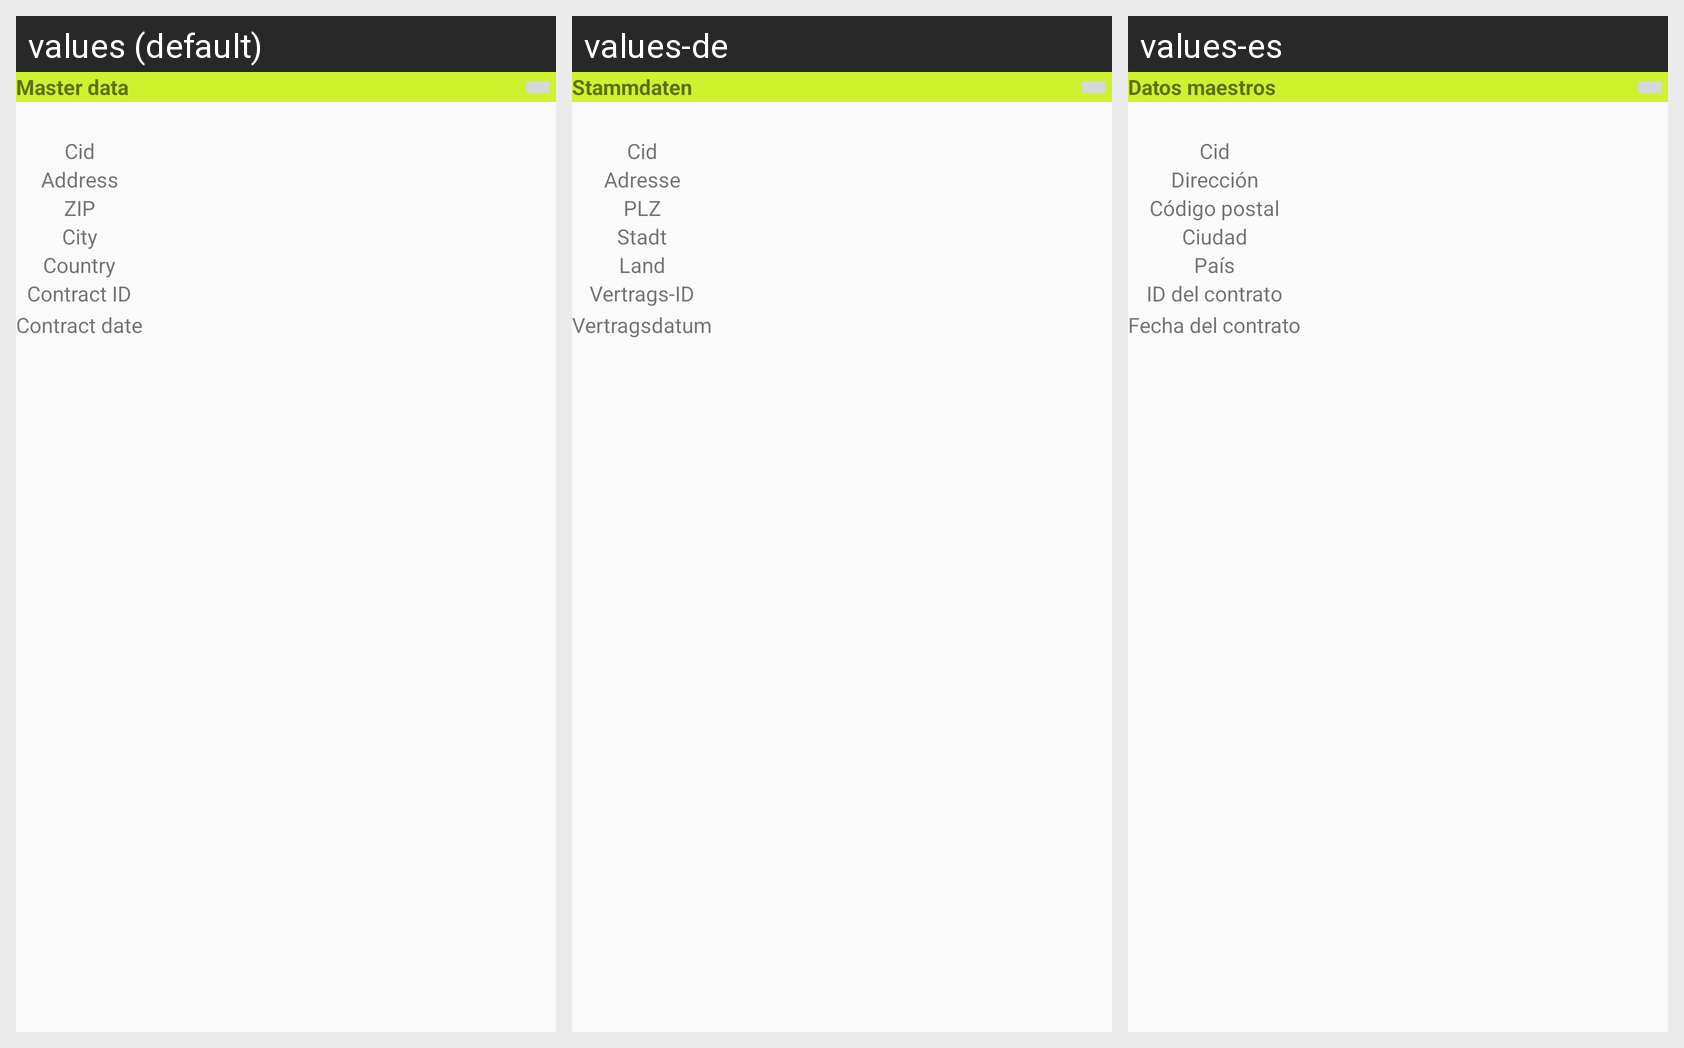

The Android screen above is rendered under several locales of the same app. Produce the string resources it draws, with the default and per-locale values.
Android screen res/layout/fragment_master_data.xml rendered under 3 locales, left to right: values (default), values-de, values-es. Device: Nexus 5 (rendered at 1080×1920; each locale shown at half size, 540×960, under a caption strip naming it); theme CrmTheme.
Strings drawn on this screen, with the default value and each locale's value (text and hints the layout hard-codes, and strings that could not be matched under every locale, appear in the picture but are not listed):

masterData
  values: Master data
  values-de: Stammdaten
  values-es: Datos maestros

cid
  values: Cid
  values-de: Cid
  values-es: Cid

address
  values: Address
  values-de: Adresse
  values-es: Dirección

zip
  values: ZIP
  values-de: PLZ
  values-es: Código postal

city
  values: City
  values-de: Stadt
  values-es: Ciudad

country
  values: Country
  values-de: Land
  values-es: País

contractId
  values: Contract ID
  values-de: Vertrags-ID
  values-es: ID del contrato

contractDate
  values: Contract date
  values-de: Vertragsdatum
  values-es: Fecha del contrato
